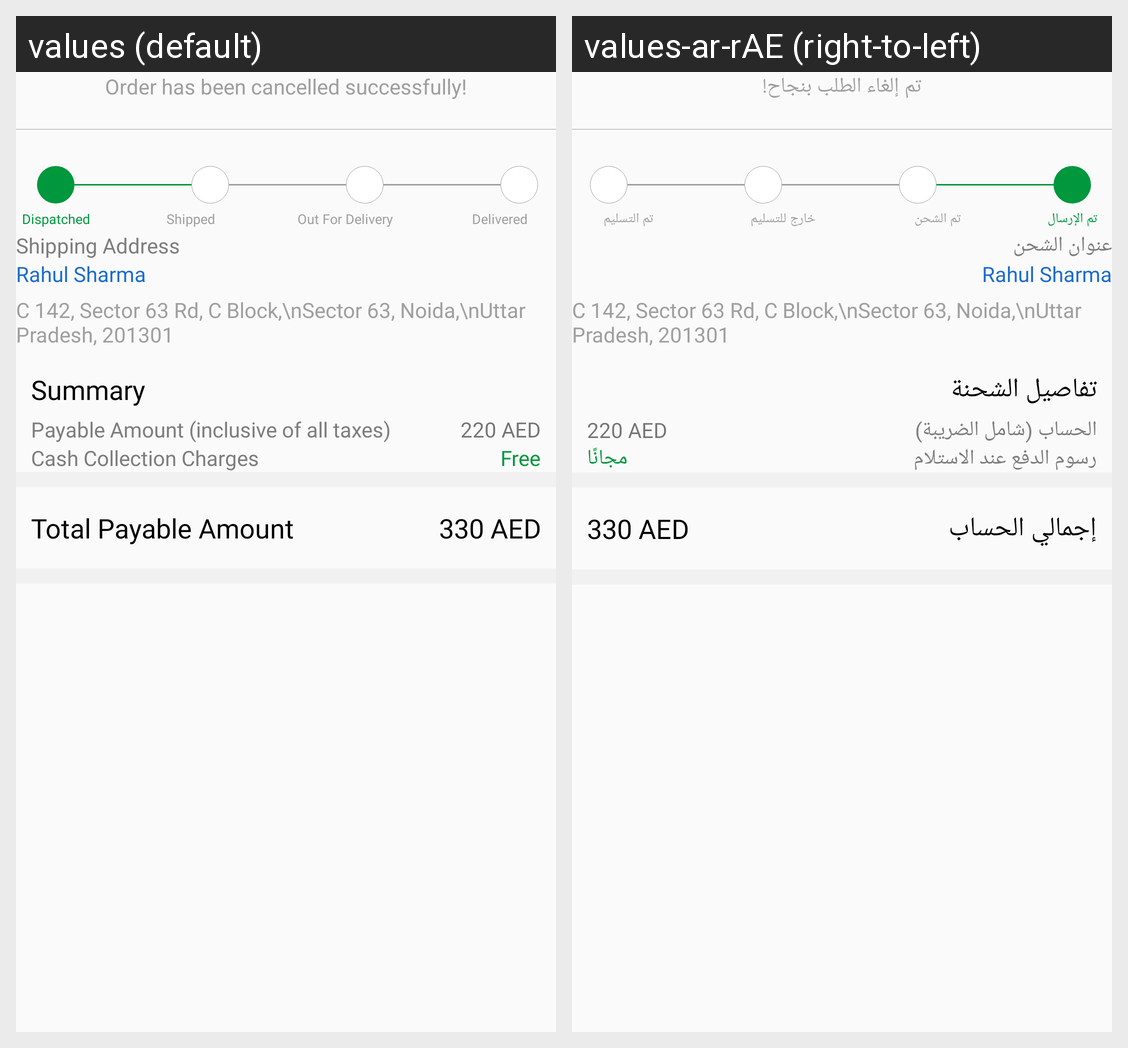

Strings drawn on this Android screen and how each of the app's shown locales translates them:
Android screen res/layout/activity_order_cancelled.xml rendered under 2 locales, left to right: values (default), values-ar-rAE (right-to-left). Device: Nexus 5 (rendered at 1080×1920; each locale shown at half size, 540×960, under a caption strip naming it); theme AppTheme.
Strings drawn on this screen, with the default value and each locale's value (text and hints the layout hard-codes, and strings that could not be matched under every locale, appear in the picture but are not listed):

order_cancelled
  values: Order has been cancelled successfully!
  values-ar-rAE: تم إلغاء الطلب بنجاح!

dispatched
  values: Dispatched
  values-ar-rAE: تم الإرسال

shipped
  values: Shipped
  values-ar-rAE: تم الشحن

out_for_delivery
  values: Out For Delivery
  values-ar-rAE: خارج للتسليم

delivered
  values: Delivered
  values-ar-rAE: تم التسليم

shiping_address
  values: Shipping Address
  values-ar-rAE: عنوان الشحن

summary
  values: Summary
  values-ar-rAE: تفاصيل الشحنة

payable_amount_inclusive_of_all_taxes
  values: Payable Amount (inclusive of all taxes)
  values-ar-rAE: الحساب (شامل الضريبة)

cash_collection_charges
  values: Cash Collection Charges
  values-ar-rAE: رسوم الدفع عند الاستلام

free
  values: Free
  values-ar-rAE: مجانًا

total_payable_amount
  values: Total Payable Amount
  values-ar-rAE: إجمالي الحساب
